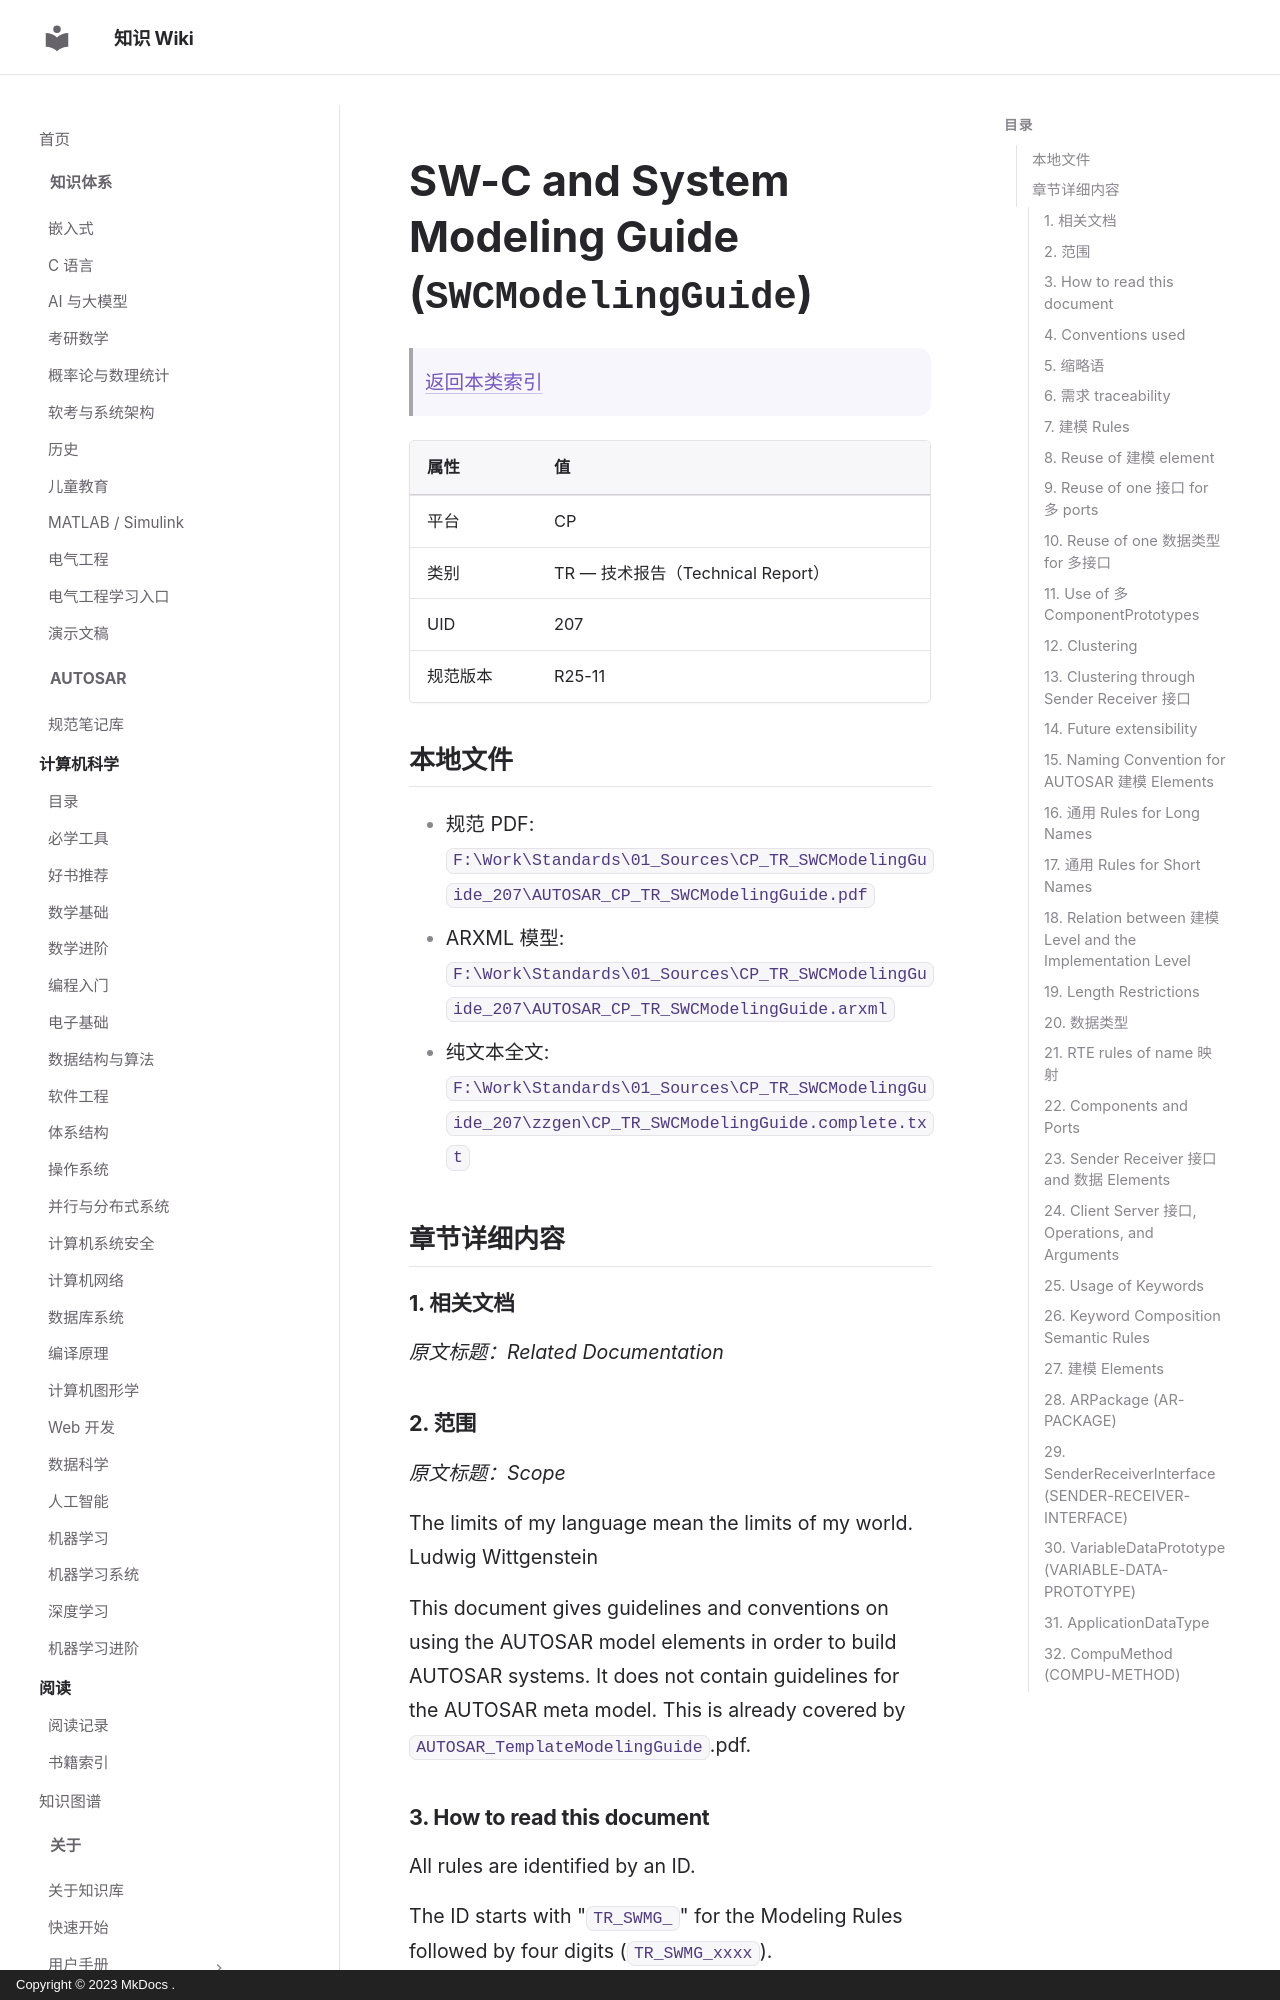

repository: ilikui/wiki · page: types/autosar/specs/CP/TR/SWCModelingGuide/index.html · generator: mkdocs · copyright: Copyright © 2023 MkDocs .

# SW-C and System Modeling Guide (`SWCModelingGuide`)

> [返回本类索引](index.md)

| 属性 | 值 |
|---|---|
| 平台 | CP |
| 类别 | TR — 技术报告（Technical Report） |
| UID | 207 |
| 规范版本 | R25-11 |

## 本地文件

- 规范 PDF: `F:\Work\Standards\01_Sources\CP_TR_SWCModelingGuide_207\AUTOSAR_CP_TR_SWCModelingGuide.pdf`
- ARXML 模型: `F:\Work\Standards\01_Sources\CP_TR_SWCModelingGuide_207\AUTOSAR_CP_TR_SWCModelingGuide.arxml`
- 纯文本全文: `F:\Work\Standards\01_Sources\CP_TR_SWCModelingGuide_207\zzgen\CP_TR_SWCModelingGuide.complete.txt`

## 章节详细内容

### 1. 相关文档
*原文标题：Related Documentation*

### 2. 范围
*原文标题：Scope*

The limits of my language mean the limits of my world. Ludwig Wittgenstein

This document gives guidelines and conventions on using the AUTOSAR model elements in order to build AUTOSAR systems. It does not contain guidelines for the AUTOSAR meta model. This is already covered by `AUTOSAR_TemplateModelingGuide`.pdf.

### 3. How to read this document

All rules are identified by an ID.

The ID starts with "`TR_SWMG_`" for the Modeling Rules followed by four digits (`TR_SWMG_xxxx`).

The ID starts with "`TR_SWNR_`" for the Naming Rules followed by four digits (`TR_SWNR_xxxx`).

The provided XML examples conform to the AUTOSAR metamodel.
